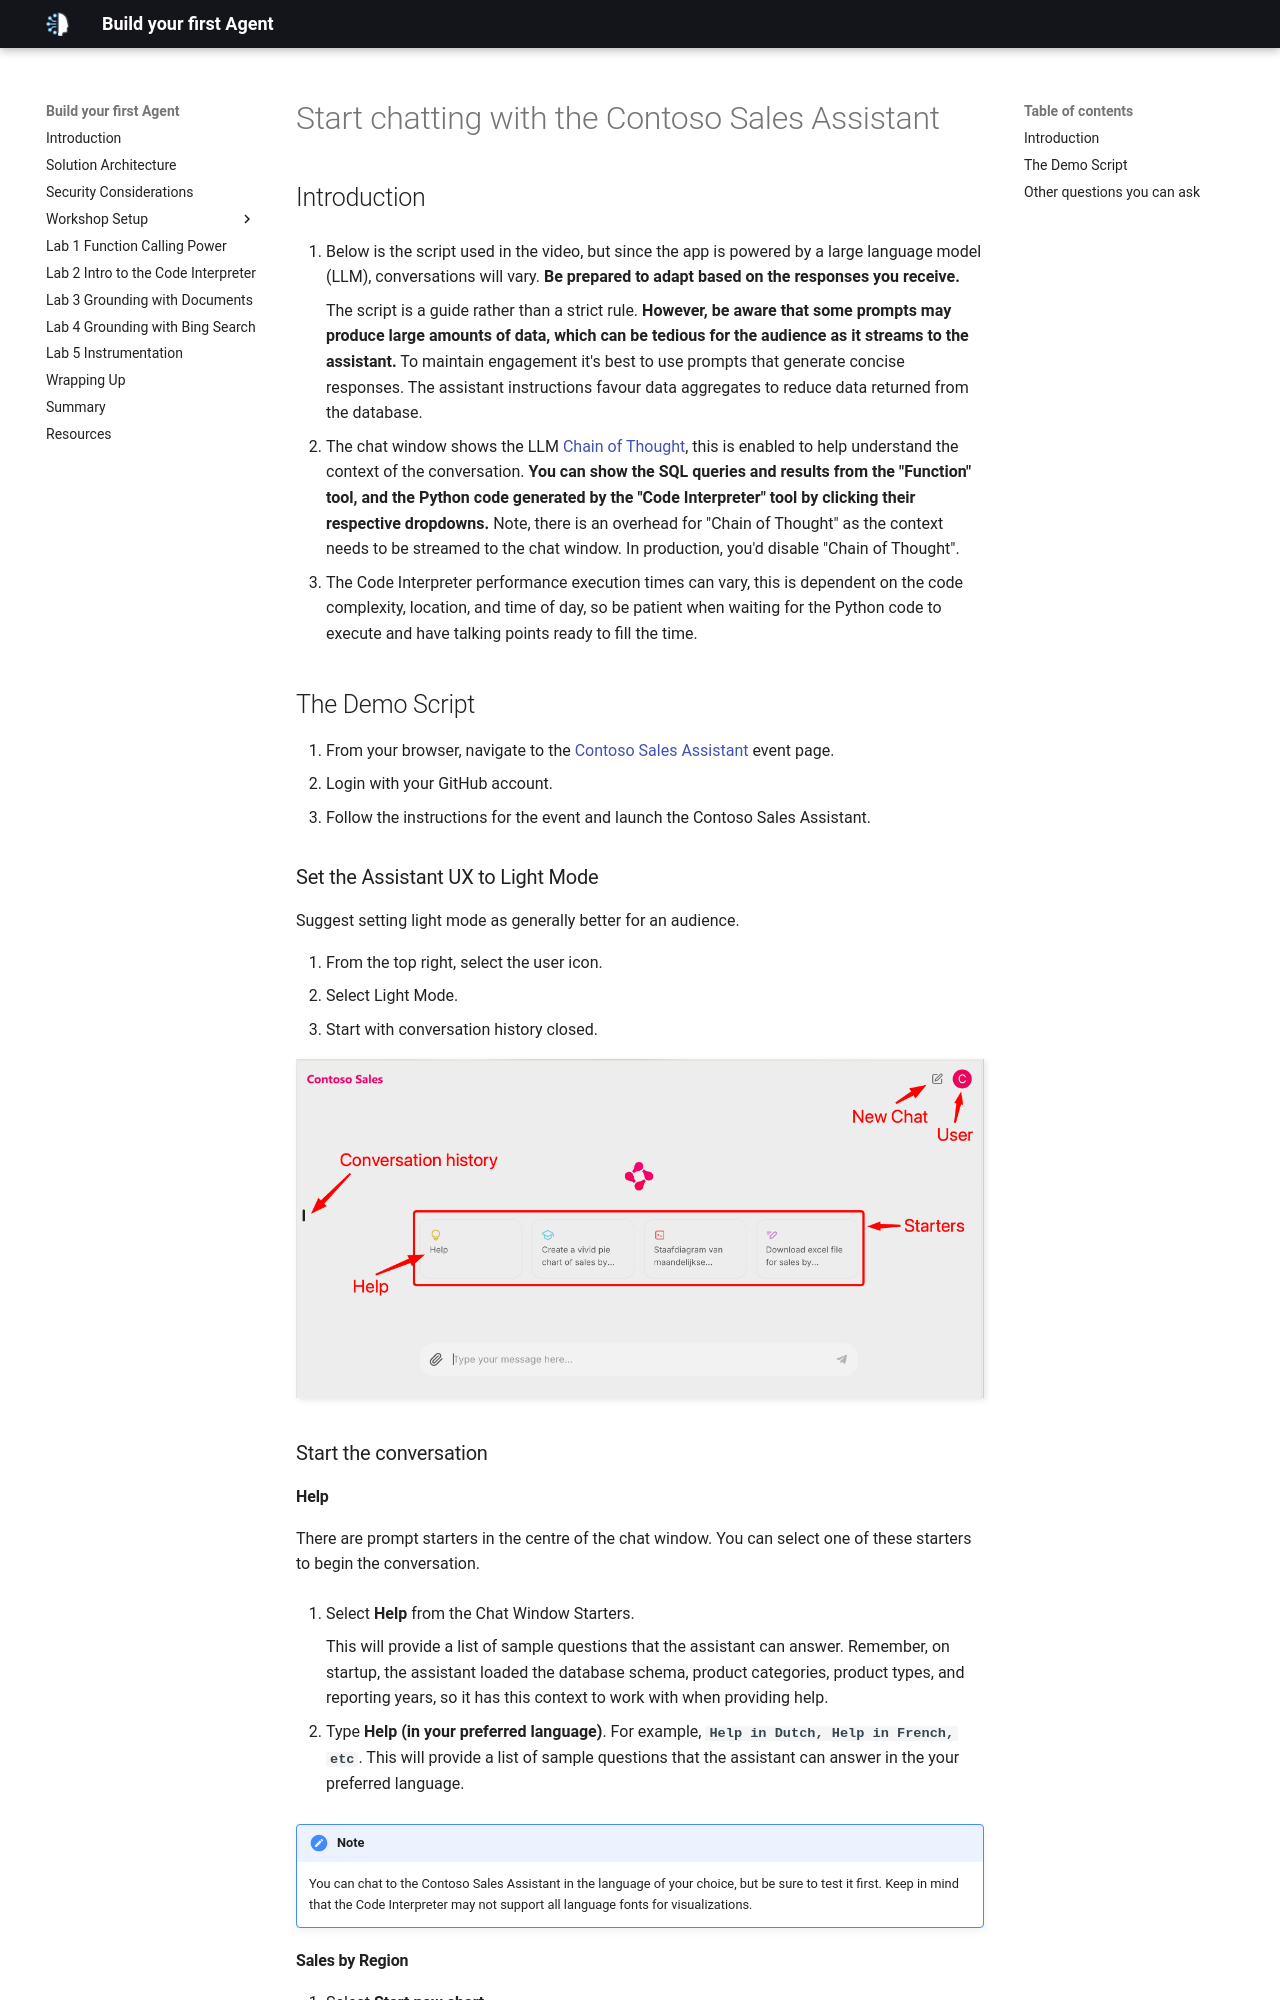

repository: microsoft/microhacks-agentic-ai · page: conversation/index.html · generator: mkdocs

# Start chatting with the Contoso Sales Assistant

## Introduction

1. Below is the script used in the video, but since the app is powered by a large language model (LLM), conversations will vary. **Be prepared to adapt based on the responses you receive.**

      The script is a guide rather than a strict rule. **However, be aware that some prompts may produce large amounts of data, which can be tedious for the audience as it streams to the assistant.** To maintain engagement it's best to use prompts that generate concise responses. The assistant instructions favour data aggregates to reduce data returned from the database.

2. The chat window shows the LLM [Chain of Thought](https://en.wikipedia.org/wiki/Prompt_engineering#Chain-of-thought){:target="_blank"}, this is enabled to help understand the context of the conversation. **You can show the SQL queries and results from the "Function" tool, and the Python code generated by the "Code Interpreter" tool by clicking their respective dropdowns.** Note, there is an overhead for "Chain of Thought" as the context needs to be streamed to the chat window. In production, you'd disable "Chain of Thought".
3. The Code Interpreter performance execution times can vary, this is dependent on the code complexity, location, and time of day, so be patient when waiting for the Python code to execute and have talking points ready to fill the time.

## The Demo Script

1. From your browser, navigate to the [Contoso Sales Assistant](https://aka.ms/contoso-sales-assistant){:target="_blank"} event page.
2. Login with your GitHub account.
3. Follow the instructions for the event and launch the Contoso Sales Assistant.

### Set the Assistant UX to Light Mode

Suggest setting light mode as generally better for an audience.

1. From the top right, select the user icon.
1. Select Light Mode.
1. Start with conversation history closed.

![ux-intro](media/ux-intro.png)

### Start the conversation
